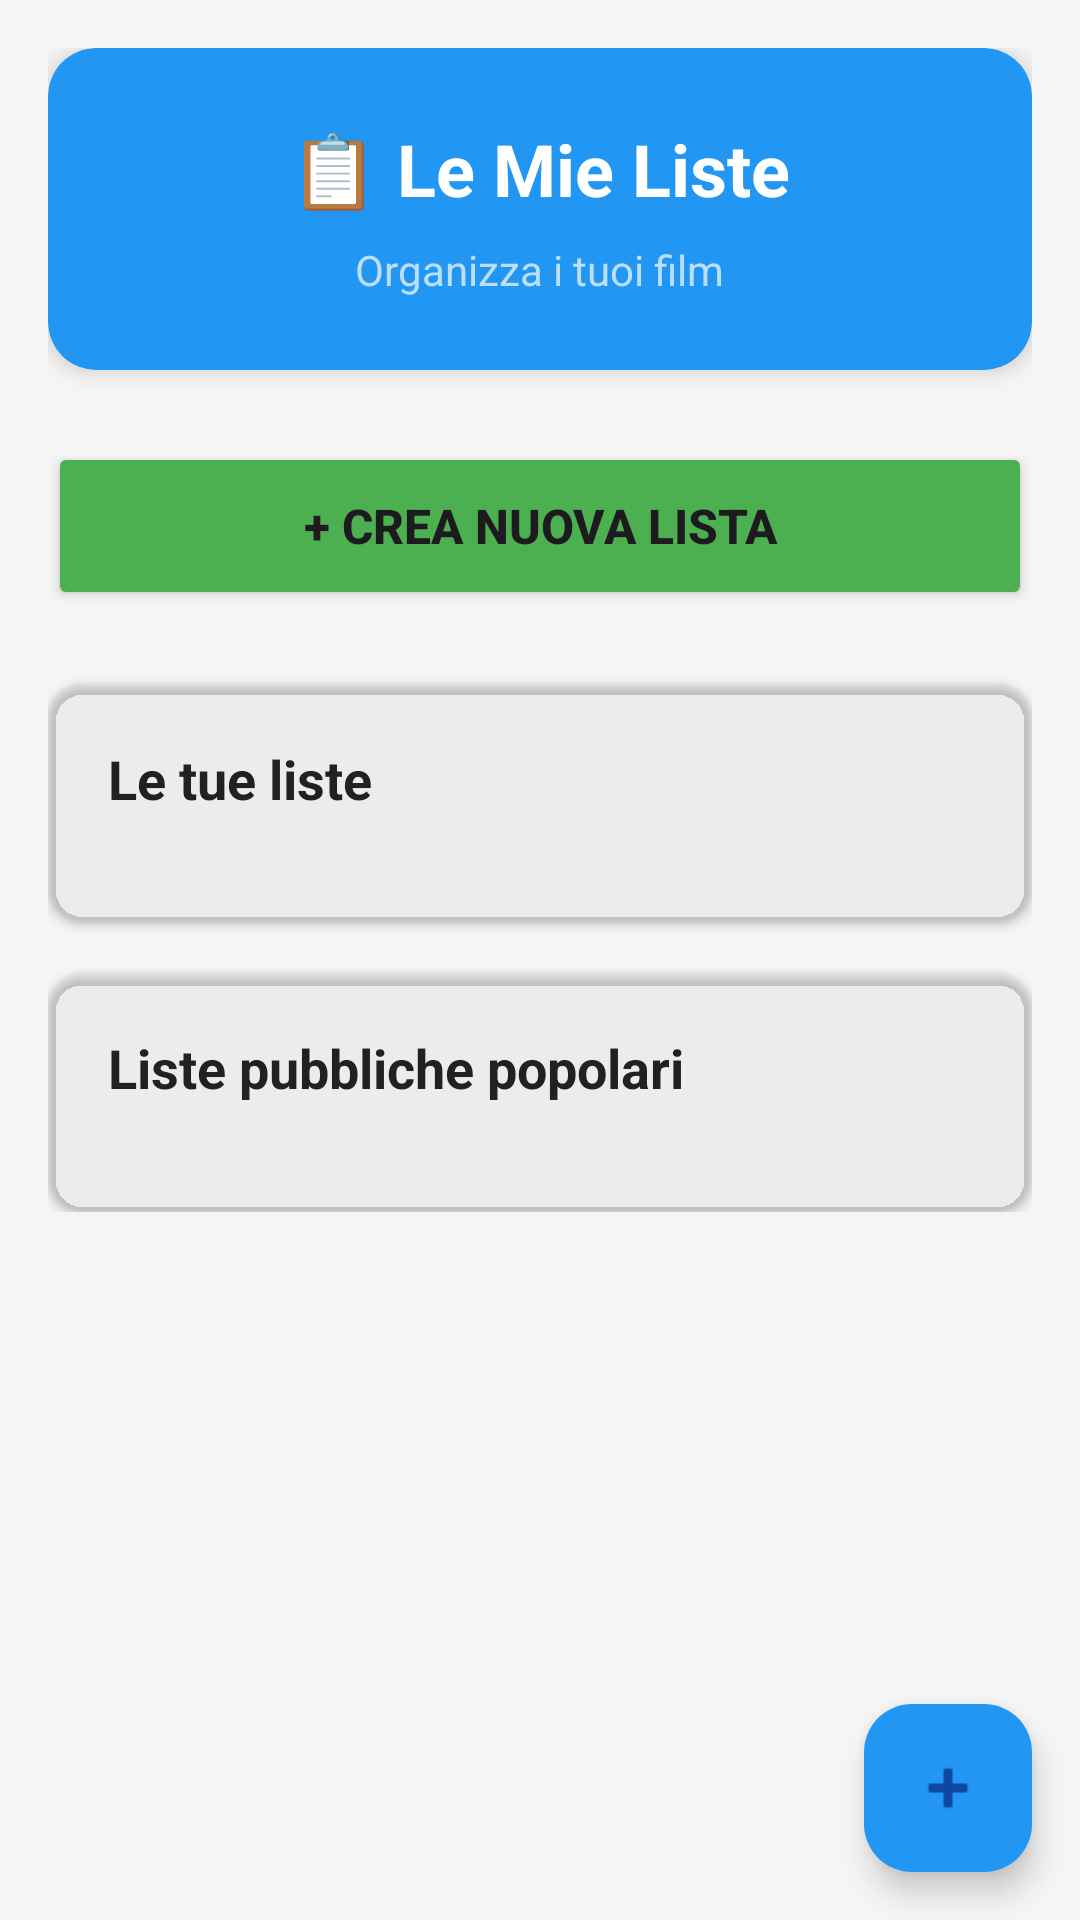

Here is an Android app screen rendered from its layout file. Give the layout XML and the strings, colors and styles it references.
<!-- AndroidManifest.xml: application theme Theme.MovieApp -->
<!-- res/layout/fragment_lists.xml -->
<?xml version="1.0" encoding="utf-8"?>
<androidx.coordinatorlayout.widget.CoordinatorLayout
    xmlns:android="http://schemas.android.com/apk/res/android"
    xmlns:app="http://schemas.android.com/apk/res-auto"
    android:layout_width="match_parent"
    android:layout_height="match_parent"
    android:background="@color/background_light">

    <androidx.core.widget.NestedScrollView
        android:layout_width="match_parent"
        android:layout_height="match_parent">

        <LinearLayout
            android:layout_width="match_parent"
            android:layout_height="wrap_content"
            android:orientation="vertical"
            android:padding="16dp">

            
            <androidx.cardview.widget.CardView
                android:layout_width="match_parent"
                android:layout_height="wrap_content"
                android:layout_marginBottom="24dp"
                app:cardCornerRadius="16dp"
                app:cardElevation="4dp"
                app:cardBackgroundColor="@color/primary_blue">

                <LinearLayout
                    android:layout_width="match_parent"
                    android:layout_height="wrap_content"
                    android:orientation="vertical"
                    android:padding="24dp"
                    android:gravity="center">

                    <TextView
                        android:layout_width="wrap_content"
                        android:layout_height="wrap_content"
                        android:text="📋 Le Mie Liste"
                        android:textSize="24sp"
                        android:textStyle="bold"
                        android:textColor="@android:color/white" />

                    <TextView
                        android:layout_width="wrap_content"
                        android:layout_height="wrap_content"
                        android:layout_marginTop="8dp"
                        android:text="Organizza i tuoi film"
                        android:textSize="14sp"
                        android:textColor="@color/primary_blue_light" />

                </LinearLayout>
            </androidx.cardview.widget.CardView>

            
            <Button
                android:id="@+id/button_create_list"
                android:layout_width="match_parent"
                android:layout_height="56dp"
                android:text="+ Crea Nuova Lista"
                android:textSize="16sp"
                android:textStyle="bold"
                android:backgroundTint="@color/success_green"
                app:cornerRadius="12dp"
                android:layout_marginBottom="24dp" />

            
            <androidx.cardview.widget.CardView
                android:layout_width="match_parent"
                android:layout_height="wrap_content"
                android:layout_marginBottom="16dp"
                app:cardCornerRadius="12dp"
                app:cardElevation="2dp"
                app:cardBackgroundColor="@color/background_white">

                <LinearLayout
                    android:layout_width="match_parent"
                    android:layout_height="wrap_content"
                    android:orientation="vertical"
                    android:padding="20dp">

                    <TextView
                        android:layout_width="wrap_content"
                        android:layout_height="wrap_content"
                        android:text="Le tue liste"
                        android:textSize="18sp"
                        android:textStyle="bold"
                        android:textColor="@color/text_primary"
                        android:layout_marginBottom="16dp" />

                    <androidx.recyclerview.widget.RecyclerView
                        android:id="@+id/recycler_user_lists"
                        android:layout_width="match_parent"
                        android:layout_height="wrap_content"
                        android:nestedScrollingEnabled="false" />

                    <TextView
                        android:id="@+id/text_no_lists"
                        android:layout_width="match_parent"
                        android:layout_height="wrap_content"
                        android:text="Nessuna lista creata.\nCrea la tua prima lista!"
                        android:textSize="14sp"
                        android:textColor="@color/text_secondary"
                        android:gravity="center"
                        android:padding="32dp"
                        android:visibility="gone" />

                </LinearLayout>
            </androidx.cardview.widget.CardView>

            
            <androidx.cardview.widget.CardView
                android:layout_width="match_parent"
                android:layout_height="wrap_content"
                app:cardCornerRadius="12dp"
                app:cardElevation="2dp"
                app:cardBackgroundColor="@color/background_white">

                <LinearLayout
                    android:layout_width="match_parent"
                    android:layout_height="wrap_content"
                    android:orientation="vertical"
                    android:padding="20dp">

                    <TextView
                        android:layout_width="wrap_content"
                        android:layout_height="wrap_content"
                        android:text="Liste pubbliche popolari"
                        android:textSize="18sp"
                        android:textStyle="bold"
                        android:textColor="@color/text_primary"
                        android:layout_marginBottom="16dp" />

                    <androidx.recyclerview.widget.RecyclerView
                        android:id="@+id/recycler_public_lists"
                        android:layout_width="match_parent"
                        android:layout_height="wrap_content"
                        android:nestedScrollingEnabled="false" />

                </LinearLayout>
            </androidx.cardview.widget.CardView>

        </LinearLayout>

    </androidx.core.widget.NestedScrollView>

    
    <com.google.android.material.floatingactionbutton.FloatingActionButton
        android:id="@+id/fab_create_list"
        android:layout_width="wrap_content"
        android:layout_height="wrap_content"
        android:layout_gravity="bottom|end"
        android:layout_margin="16dp"
        android:src="@android:drawable/ic_input_add"
        app:backgroundTint="@color/primary_blue" />

    
    <ProgressBar
        android:id="@+id/progress_bar"
        android:layout_width="wrap_content"
        android:layout_height="wrap_content"
        android:layout_gravity="center"
        android:visibility="gone" />

</androidx.coordinatorlayout.widget.CoordinatorLayout>
<!-- resources referenced by this layout -->
<resources>
  <color name="background_light">#F5F5F5</color>
  <color name="primary_blue">#2196F3</color>
  <color name="primary_blue_light">#BBDEFB</color>
  <color name="success_green">#4CAF50</color>
  <color name="text_primary">#212121</color>
  <color name="text_secondary">#757575</color>
  <style name="Theme.MovieApp" parent="Base.Theme.MovieApp">
          
          <item name="shapeAppearanceSmallComponent">@style/ShapeAppearance.MovieApp.SmallComponent</item>
          <item name="shapeAppearanceMediumComponent">@style/ShapeAppearance.MovieApp.MediumComponent</item>
          <item name="shapeAppearanceLargeComponent">@style/ShapeAppearance.MovieApp.LargeComponent</item>
      </style>
  <style name="ShapeAppearance.MovieApp.SmallComponent" parent="ShapeAppearance.Material3.SmallComponent">
          <item name="cornerFamily">rounded</item>
          <item name="cornerSize">8dp</item>
      </style>
  <style name="ShapeAppearance.MovieApp.MediumComponent" parent="ShapeAppearance.Material3.MediumComponent">
          <item name="cornerFamily">rounded</item>
          <item name="cornerSize">12dp</item>
      </style>
  <style name="ShapeAppearance.MovieApp.LargeComponent" parent="ShapeAppearance.Material3.LargeComponent">
          <item name="cornerFamily">rounded</item>
          <item name="cornerSize">16dp</item>
      </style>
  <color name="md_theme_light_primary">#2196F3</color>
  <color name="md_theme_light_onPrimary">#FFFFFF</color>
  <color name="md_theme_light_primaryContainer">#BBDEFB</color>
  <color name="md_theme_light_onPrimaryContainer">#0D47A1</color>
  <color name="md_theme_light_secondary">#FF5722</color>
  <color name="md_theme_light_onSecondary">#FFFFFF</color>
  <color name="md_theme_light_secondaryContainer">#FFCCBC</color>
  <color name="md_theme_light_onSecondaryContainer">#BF360C</color>
  <color name="md_theme_light_tertiary">#4CAF50</color>
  <color name="md_theme_light_onTertiary">#FFFFFF</color>
  <color name="md_theme_light_tertiaryContainer">#C8E6C9</color>
  <color name="md_theme_light_onTertiaryContainer">#1B5E20</color>
  <color name="md_theme_light_error">#F44336</color>
  <color name="md_theme_light_onError">#FFFFFF</color>
  <color name="md_theme_light_errorContainer">#FFCDD2</color>
  <color name="md_theme_light_onErrorContainer">#B71C1C</color>
  <color name="md_theme_light_background">#FFFFFF</color>
  <color name="md_theme_light_onBackground">#212121</color>
  <color name="md_theme_light_surface">#FFFFFF</color>
  <color name="md_theme_light_onSurface">#212121</color>
  <color name="md_theme_light_surfaceVariant">#F5F5F5</color>
  <color name="md_theme_light_onSurfaceVariant">#757575</color>
  <color name="md_theme_light_outline">#BDBDBD</color>
  <color name="md_theme_light_outlineVariant">#E0E0E0</color>
</resources>
